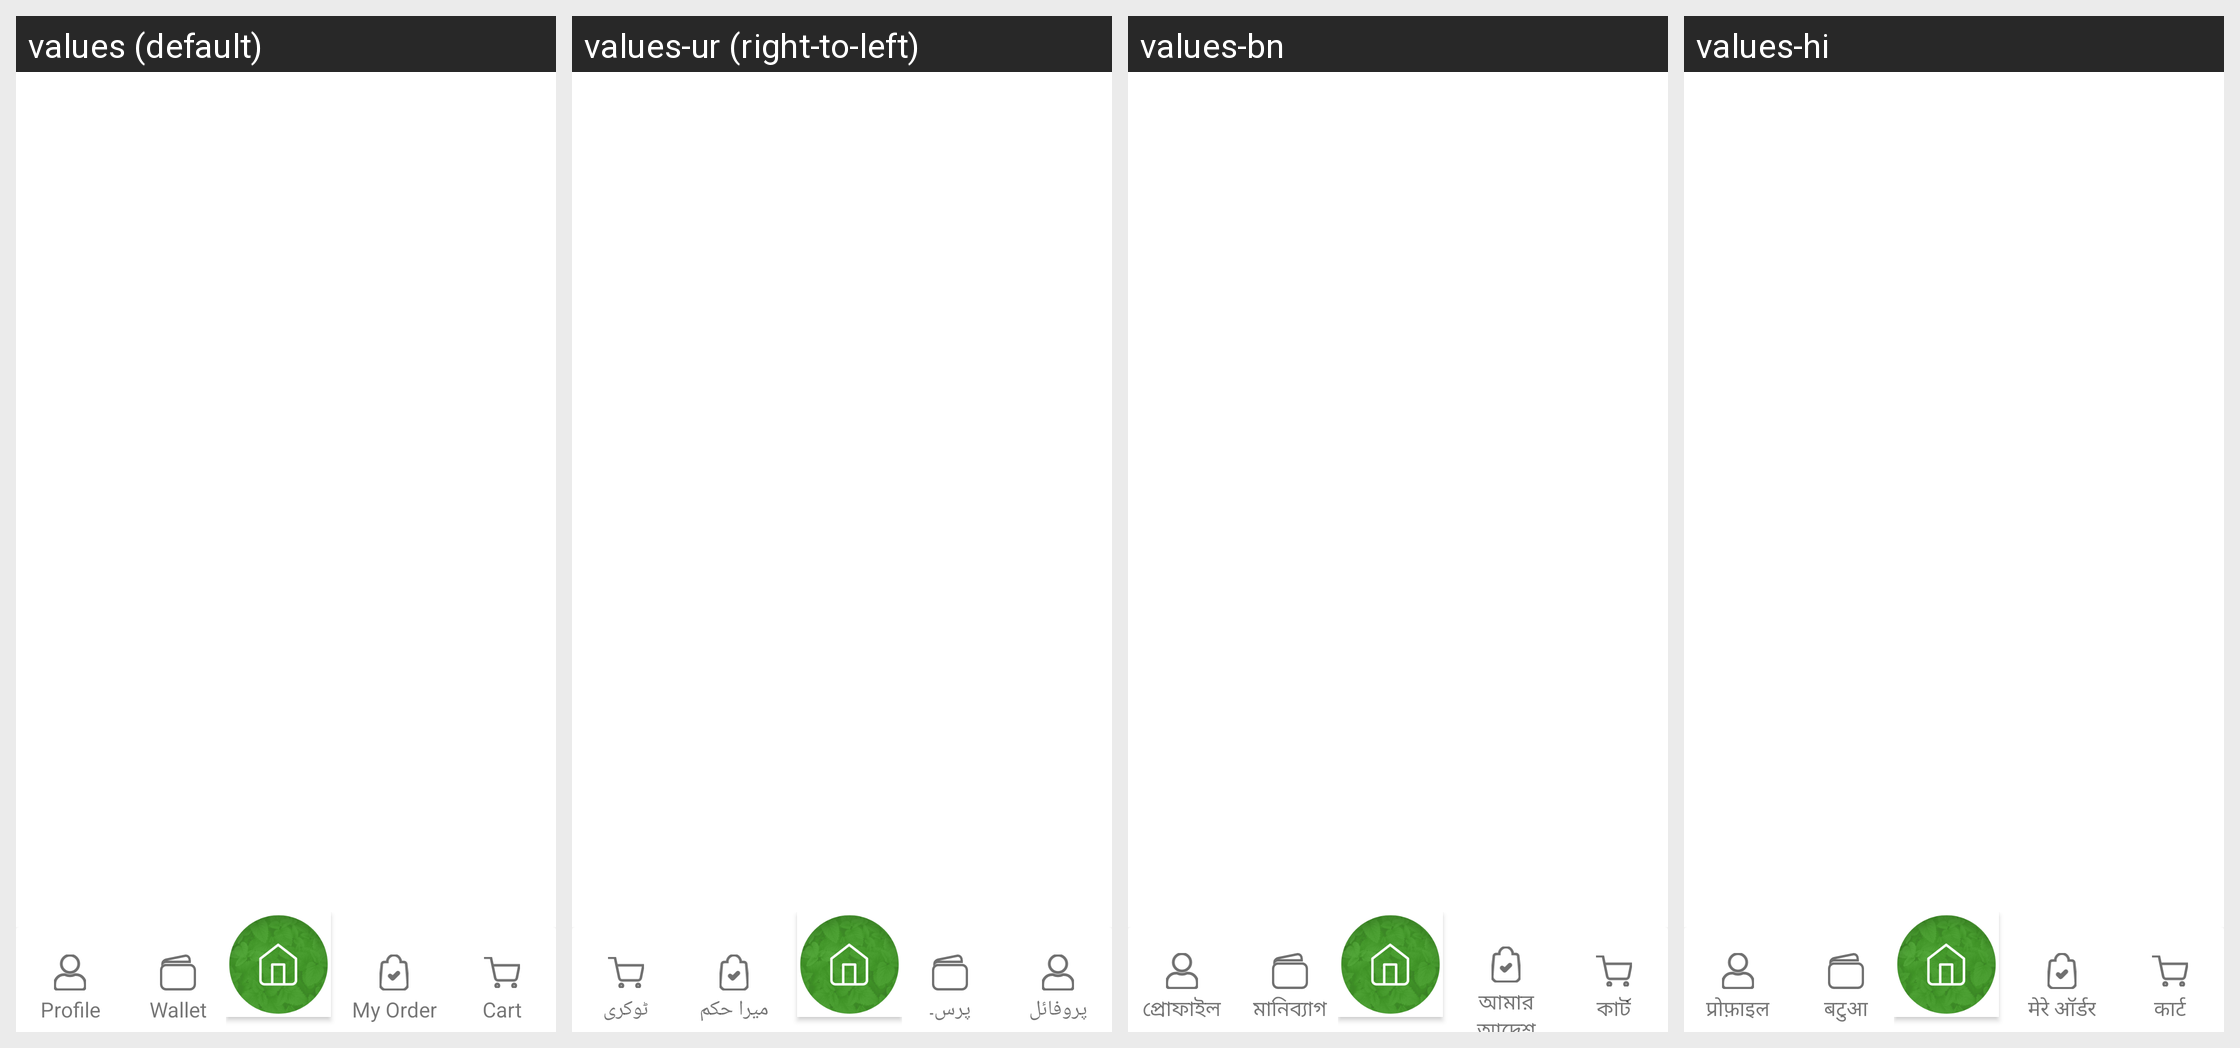

For this localized Android screen grid, give each drawn string resource with its value in every locale shown.
Android screen res/layout/activity_main.xml rendered under 4 locales, left to right: values (default), values-ur (right-to-left), values-bn, values-hi. Device: Nexus 5 (rendered at 1080×1920; each locale shown at half size, 540×960, under a caption strip naming it); theme Theme.Sita.
Other locales in the repository, not shown: values-hi-rIN, values-pa.
Strings drawn on this screen, with the default value and each locale's value (text and hints the layout hard-codes, and strings that could not be matched under every locale, appear in the picture but are not listed):

profile
  values: Profile
  values-ur: پروفائل
  values-bn: প্রোফাইল
  values-hi: प्रोफ़ाइल

Wallet
  values: Wallet
  values-ur: پرس۔
  values-bn: মানিব্যাগ
  values-hi: बटुआ

my_order
  values: My Order
  values-ur: میرا حکم
  values-bn: আমার আদেশ
  values-hi: मेरे ऑर्डर

cart
  values: Cart
  values-ur: ٹوکری
  values-bn: কার্ট
  values-hi: कार्ट
